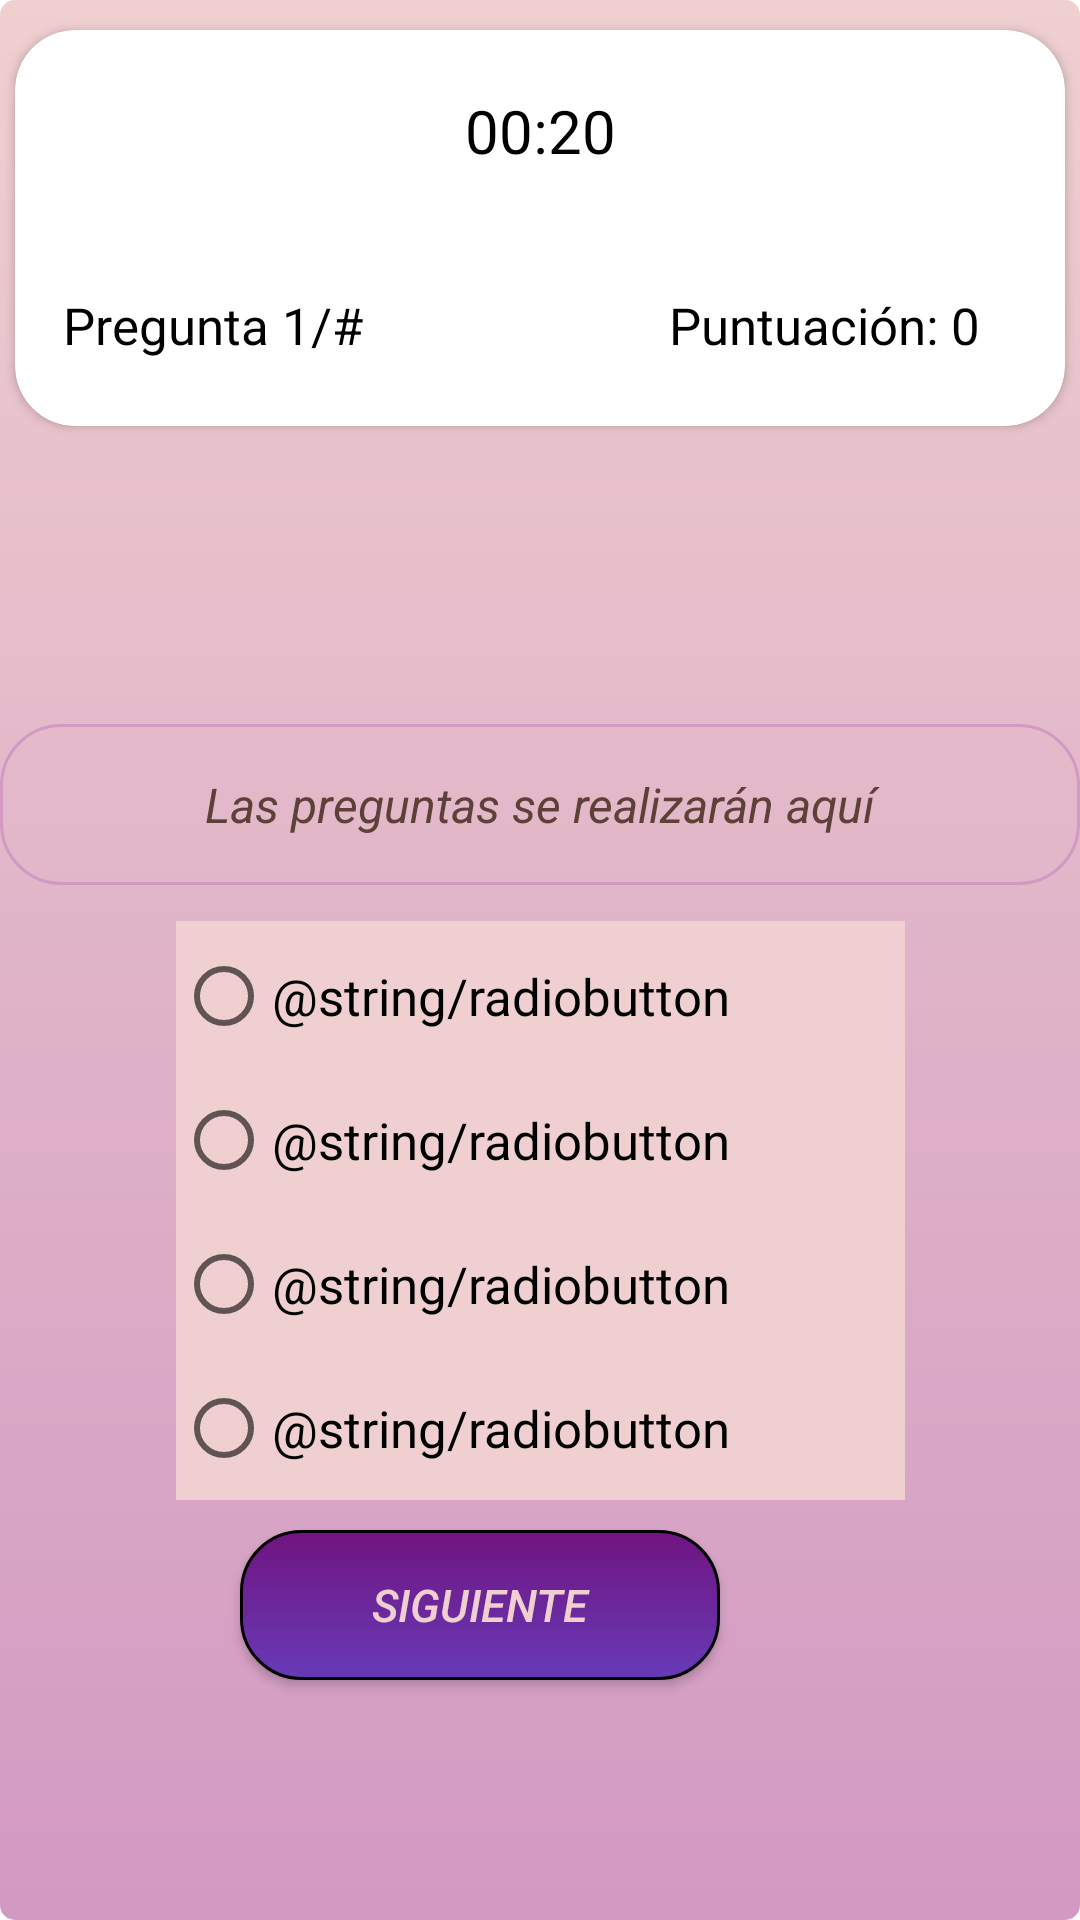

Reconstruct the res/layout file that produces this screen, plus the resources it refers to.
<!-- AndroidManifest.xml: application theme Theme.QuizApp -->
<!-- res/layout/activity_quiz.xml -->
<?xml version="1.0" encoding="utf-8"?>
<androidx.constraintlayout.widget.ConstraintLayout xmlns:android="http://schemas.android.com/apk/res/android"
    xmlns:app="http://schemas.android.com/apk/res-auto"
    xmlns:tools="http://schemas.android.com/tools"
    android:layout_width="match_parent"
    android:layout_height="match_parent"
    android:background="@drawable/background"
    tools:context=".QuizActivity">

    <TextView
        android:id="@+id/txtPregunta"
        android:layout_width="match_parent"
        android:layout_height="wrap_content"
        android:layout_marginBottom="12dp"
        android:background="@drawable/txt"
        android:padding="16sp"
        android:text="@string/las_preguntas_se_realizar_n_aqu"
        android:textAlignment="center"
        android:textColor="#5D4037"
        android:textSize="16sp"
        android:textStyle="italic"
        app:circularflow_radiusInDP="20dp"
        app:layout_constraintBottom_toTopOf="@+id/radioGroup"
        app:layout_constraintEnd_toEndOf="parent"
        app:layout_constraintHorizontal_bias="0.0"
        app:layout_constraintStart_toStartOf="parent" />

    <RadioGroup
        android:id="@+id/radioGroup"
        android:layout_width="243dp"
        android:layout_height="193dp"
        android:layout_marginBottom="140dp"
        android:background="@color/white"
        android:textStyle="italic"
        app:circularflow_radiusInDP="20dp"
        app:layout_constraintBottom_toBottomOf="parent"
        app:layout_constraintEnd_toEndOf="parent"
        app:layout_constraintStart_toStartOf="parent">

        <RadioButton
            android:id="@+id/rdbOpcion1"
            android:layout_width="match_parent"
            android:layout_height="wrap_content"
            android:layout_marginTop="1dp"
            android:layout_marginEnd="1dp"
            android:text="@string/radiobutton"
            android:textSize="17sp"
            tools:ignore="DuplicateSpeakableTextCheck" />

        <RadioButton
            android:id="@+id/rdbOpcion2"
            android:layout_width="match_parent"
            android:layout_height="wrap_content"
            android:text="@string/radiobutton"
            android:textSize="17sp" />

        <RadioButton
            android:id="@+id/rdbOpcion3"
            android:layout_width="match_parent"
            android:layout_height="wrap_content"
            android:text="@string/radiobutton"
            android:textSize="17sp" />

        <RadioButton
            android:id="@+id/rdbOpcion4"
            android:layout_width="match_parent"
            android:layout_height="wrap_content"
            android:text="@string/radiobutton"
            android:textSize="17sp" />
    </RadioGroup>

    <Button
        android:id="@+id/bttSiguiente"
        android:layout_width="160dp"
        android:layout_height="50dp"
        android:layout_marginEnd="120dp"
        android:layout_marginBottom="80dp"
        android:background="@drawable/btt"
        android:onClick="siguiente"
        android:text="@string/siguiente"
        android:textColor="@color/white"
        android:textSize="15sp"
        android:textStyle="italic"
        app:layout_constraintBottom_toBottomOf="parent"
        app:layout_constraintEnd_toEndOf="parent" />

    <TextView
        android:id="@+id/txtResultado"
        android:layout_width="match_parent"
        android:layout_height="wrap_content"
        android:layout_marginBottom="20dp"
        android:background="@drawable/txt"
        android:padding="16sp"
        android:text="@string/mostrar_si_satisfactorio_o_incorrecto"
        android:textAlignment="center"
        android:textSize="17sp"
        android:textStyle="italic"
        android:visibility="invisible"
        app:circularflow_radiusInDP="20dp"
        app:layout_constraintBottom_toTopOf="@+id/txtPregunta"
        app:layout_constraintEnd_toEndOf="parent"
        app:layout_constraintHorizontal_bias="0.0"
        app:layout_constraintStart_toStartOf="parent" />

    <Button
        android:id="@+id/bttReiniciar"
        android:layout_width="160dp"
        android:layout_height="50dp"
        android:layout_marginEnd="120dp"
        android:layout_marginBottom="16dp"
        android:background="@drawable/bttreiniciar"
        android:drawableStart="@android:drawable/ic_menu_rotate"
        android:onClick="reiniciar"
        android:text="@string/reiniciar"
        android:textColor="@color/white"
        android:textSize="15sp"
        android:textStyle="italic"
        android:visibility="invisible"
        app:layout_constraintBottom_toBottomOf="parent"
        app:layout_constraintEnd_toEndOf="parent"
        tools:text="Reiniciar" />

    <androidx.cardview.widget.CardView
        android:id="@+id/cardDatos"
        android:layout_width="350dp"
        android:layout_height="132dp"
        android:layout_marginStart="20dp"
        android:layout_marginTop="10dp"
        android:layout_marginEnd="20dp"
        app:cardCornerRadius="20dp"
        app:layout_constraintEnd_toEndOf="parent"
        app:layout_constraintStart_toStartOf="parent"
        app:layout_constraintTop_toTopOf="parent">

        <androidx.constraintlayout.widget.ConstraintLayout
            android:layout_width="match_parent"
            android:layout_height="match_parent">

            <TextView
                android:id="@+id/txtIdPregunta"
                android:layout_width="148dp"
                android:layout_height="wrap_content"
                android:layout_marginTop="8dp"
                android:layout_marginEnd="4dp"
                android:padding="16sp"
                android:text="@string/pregunta_1"
                android:textColor="@color/black"
                android:textSize="17sp"
                app:layout_constraintEnd_toStartOf="@+id/txtTiempo"
                app:layout_constraintHorizontal_bias="0.0"
                app:layout_constraintStart_toStartOf="parent"
                app:layout_constraintTop_toBottomOf="@+id/txtTiempo" />

            <TextView
                android:id="@+id/txtPuntuacionF"
                android:layout_width="148dp"
                android:layout_height="wrap_content"
                android:layout_marginStart="4dp"
                android:layout_marginTop="8dp"
                android:padding="16sp"
                android:text="@string/puntuaci_n_0"
                android:textColor="@color/black"
                android:textSize="17sp"
                app:layout_constraintEnd_toEndOf="parent"
                app:layout_constraintHorizontal_bias="1.0"
                app:layout_constraintStart_toEndOf="@+id/txtTiempo"
                app:layout_constraintTop_toBottomOf="@+id/txtTiempo" />

            <TextView
                android:id="@+id/txtTiempo"
                android:layout_width="88dp"
                android:layout_height="59dp"
                android:layout_marginTop="4dp"
                android:layout_marginEnd="128dp"
                android:padding="16sp"
                android:text="@string/_00_20"
                android:textColor="@color/black"
                android:textSize="20sp"
                app:layout_constraintEnd_toEndOf="parent"
                app:layout_constraintTop_toTopOf="parent" />
        </androidx.constraintlayout.widget.ConstraintLayout>

    </androidx.cardview.widget.CardView>


</androidx.constraintlayout.widget.ConstraintLayout>
<!-- resources referenced by this layout -->
<resources>
  <color name="black">#FF000000</color>
  <color name="white">#EFCFCF</color>
  <!-- drawable background (drawable) -->
  <?xml version="1.0" encoding="utf-8"?>
  <shape xmlns:android="http://schemas.android.com/apk/res/android">
      <gradient
          android:startColor="@color/beige"
          android:endColor="@color/white"
          android:angle="90" />
      <corners android:radius="5dp"/> </shape>
  <!-- drawable btt (drawable) -->
  <?xml version="1.0" encoding="utf-8"?>
  <shape xmlns:android="http://schemas.android.com/apk/res/android">
      <gradient
          android:startColor="@color/purple"
          android:endColor="@color/darkPurple"
          android:angle="90" />
      <stroke android:width="1dp" android:color="@color/black"/>
      <corners android:radius="20dp"/>
  
  </shape>
  <!-- drawable bttreiniciar (drawable) -->
  <?xml version="1.0" encoding="utf-8"?>
  <shape xmlns:android="http://schemas.android.com/apk/res/android">
      <gradient
          android:startColor="@color/red"
          android:endColor="@color/darkRed"
          android:angle="90" />
      <stroke android:width="1dp" android:color="@color/black"/>
      <corners android:radius="20dp"/>
  </shape>
  <!-- drawable txt (drawable) -->
  <?xml version="1.0" encoding="utf-8"?>
  <shape xmlns:android="http://schemas.android.com/apk/res/android">
  
      <stroke android:width="1dp" android:color="@color/beige"/>
      <corners android:radius="20dp"/>
  
  </shape>
  <string name="_00_20">00:20</string>
  <string name="las_preguntas_se_realizar_n_aqu">Las preguntas se realizarán aquí</string>
  <string name="mostrar_si_satisfactorio_o_incorrecto">MOSTRARÁ SI SATISFACTORIO O INCORRECTO</string>
  <string name="pregunta_1">Pregunta 1/#</string>
  <string name="puntuaci_n_0">Puntuación: 0</string>
  <string name="reiniciar">Reiniciar</string>
  <string name="siguiente">Siguiente</string>
  <style name="Theme.QuizApp" parent="Theme.MaterialComponents.DayNight.DarkActionBar">
          
          <item name="colorPrimary">@color/purple_500</item>
          <item name="colorPrimaryVariant">@color/purple_700</item>
          <item name="colorOnPrimary">@color/white</item>
          
          <item name="colorSecondary">@color/teal_200</item>
          <item name="colorSecondaryVariant">@color/teal_700</item>
          <item name="colorOnSecondary">@color/black</item>
          
          <item name="android:statusBarColor" tools:targetApi="l">?attr/colorPrimaryVariant</item>
          
          
          <item name="android:windowActivityTransitions">true</item>
          
          <item name="android:windowEnterTransition">@android:transition/explode</item>
          <item name="android:windowExitTransition">@android:transition/explode</item>
          <item name="android:duration">3000</item>
  
      </style>
  <color name="beige">#d299c2</color>
  <color name="purple">#673AB7</color>
  <color name="darkPurple">#701480</color>
  <color name="red">#E64646</color>
  <color name="darkRed">#C11D1D</color>
  <color name="purple_500">#FF6200EE</color>
  <color name="purple_700">#FF3700B3</color>
  <color name="teal_200">#FF03DAC5</color>
  <color name="teal_700">#FF018786</color>
</resources>
